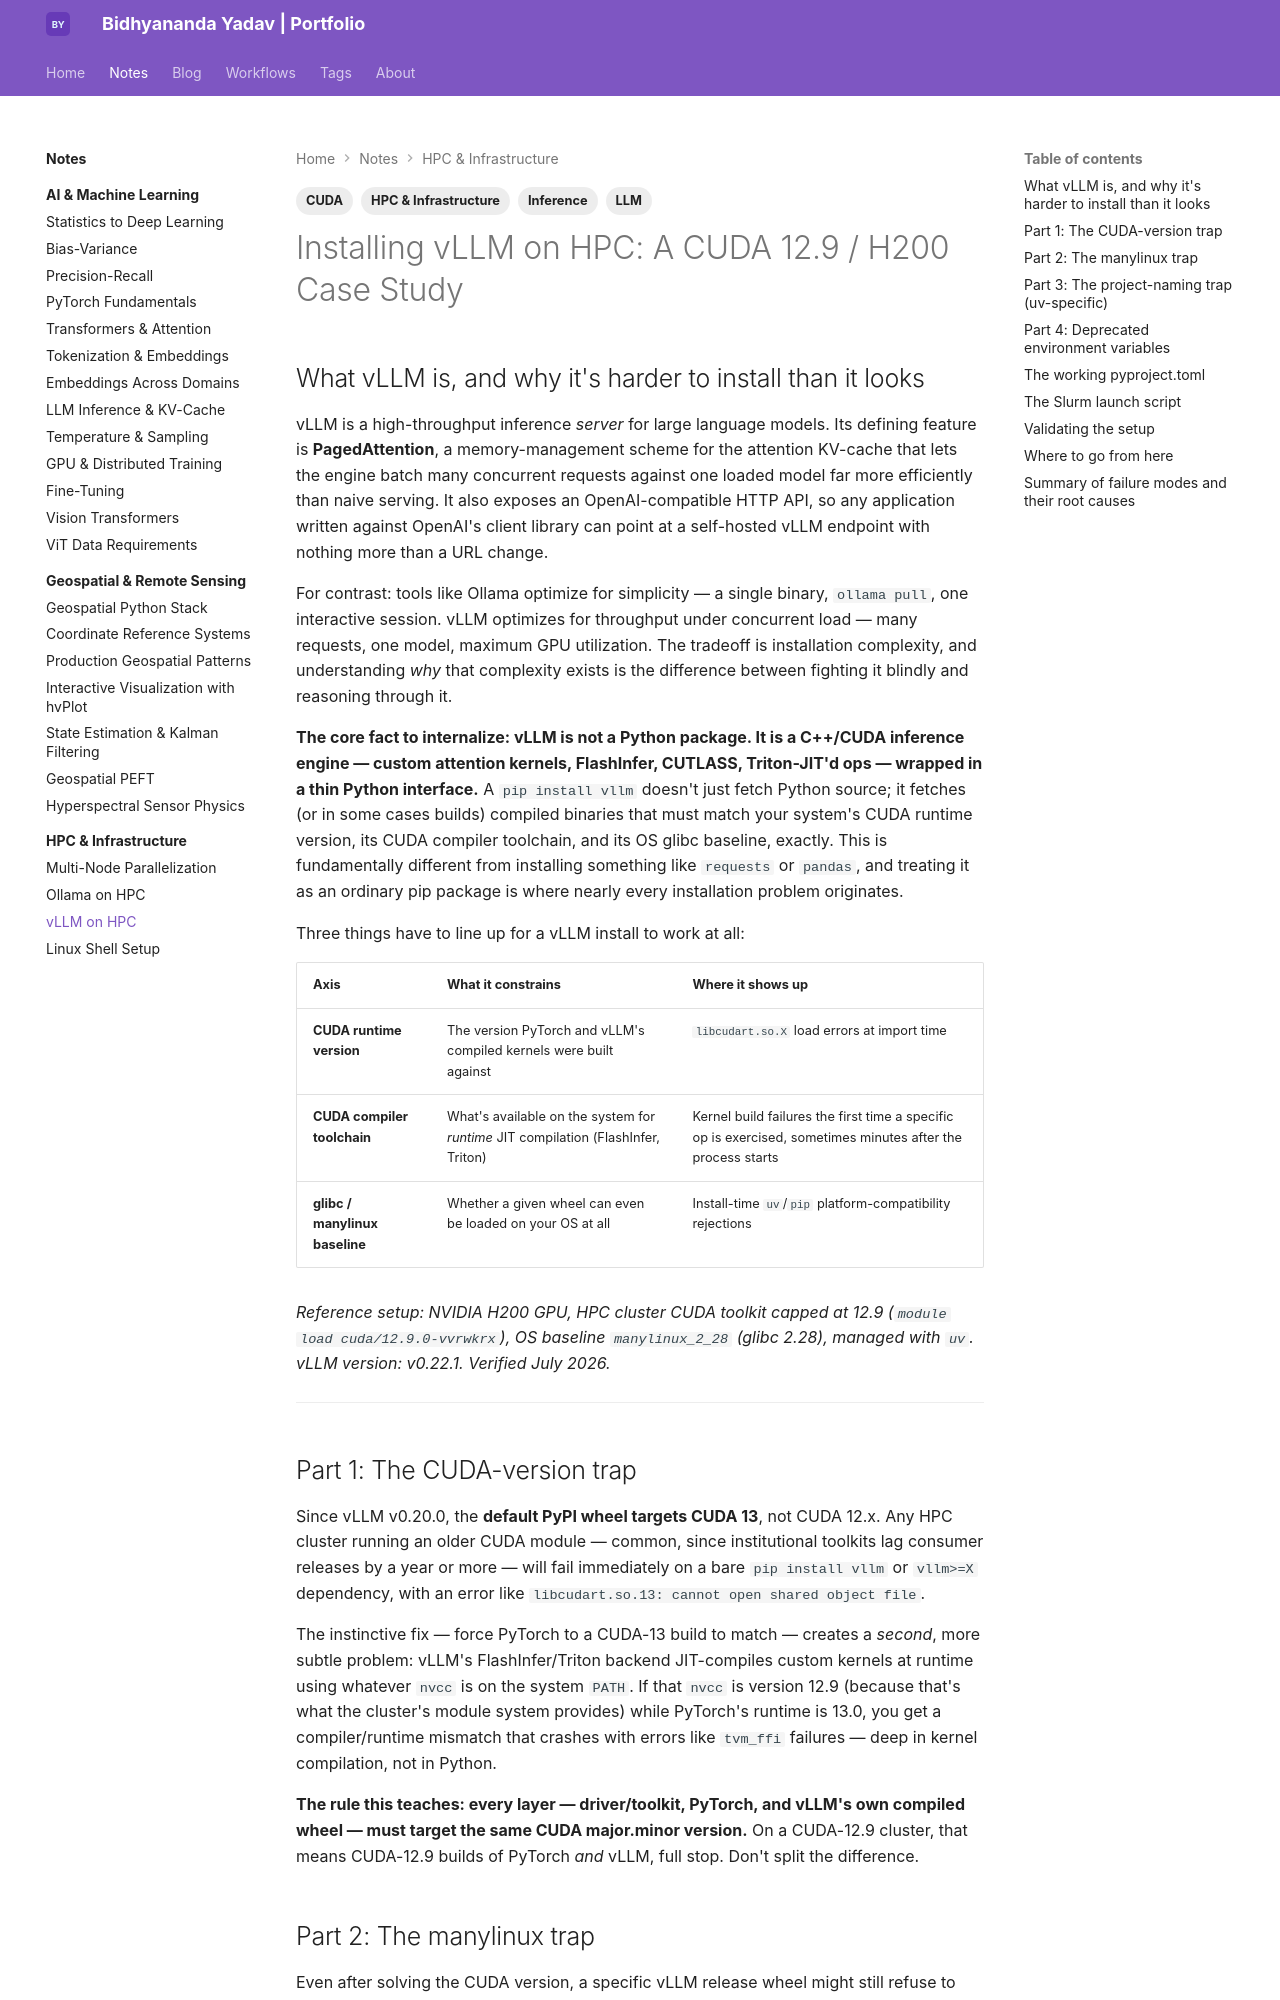

repository: bidhya/bidhya.github.io · page: notes/hpc/vllm-hpc-setup/index.html · generator: mkdocs

---
tags:
  - HPC & Infrastructure
  - LLM
  - Inference
  - CUDA
---

# Installing vLLM on HPC: A CUDA 12.9 / H200 Case Study

## What vLLM is, and why it's harder to install than it looks

vLLM is a high-throughput inference *server* for large language models. Its defining feature is **PagedAttention**, a memory-management scheme for the attention KV-cache that lets the engine batch many concurrent requests against one loaded model far more efficiently than naive serving. It also exposes an OpenAI-compatible HTTP API, so any application written against OpenAI's client library can point at a self-hosted vLLM endpoint with nothing more than a URL change.

For contrast: tools like Ollama optimize for simplicity — a single binary, `ollama pull`, one interactive session. vLLM optimizes for throughput under concurrent load — many requests, one model, maximum GPU utilization. The tradeoff is installation complexity, and understanding *why* that complexity exists is the difference between fighting it blindly and reasoning through it.

**The core fact to internalize: vLLM is not a Python package. It is a C++/CUDA inference engine — custom attention kernels, FlashInfer, CUTLASS, Triton-JIT'd ops — wrapped in a thin Python interface.** A `pip install vllm` doesn't just fetch Python source; it fetches (or in some cases builds) compiled binaries that must match your system's CUDA runtime version, its CUDA compiler toolchain, and its OS glibc baseline, exactly. This is fundamentally different from installing something like `requests` or `pandas`, and treating it as an ordinary pip package is where nearly every installation problem originates.

Three things have to line up for a vLLM install to work at all:

| Axis | What it constrains | Where it shows up |
|---|---|---|
| **CUDA runtime version** | The version PyTorch and vLLM's compiled kernels were built against | `libcudart.so.X` load errors at import time |
| **CUDA compiler toolchain** | What's available on the system for *runtime* JIT compilation (FlashInfer, Triton) | Kernel build failures the first time a specific op is exercised, sometimes minutes after the process starts |
| **glibc / manylinux baseline** | Whether a given wheel can even be loaded on your OS at all | Install-time `uv`/`pip` platform-compatibility rejections |

*Reference setup: NVIDIA H200 GPU, HPC cluster CUDA toolkit capped at 12.9 (`module load cuda/12.9.0-vvrwkrx`), OS baseline `manylinux_2_28` (glibc 2.28), managed with `uv`. vLLM version: v0.22.1. Verified July 2026.*

---
